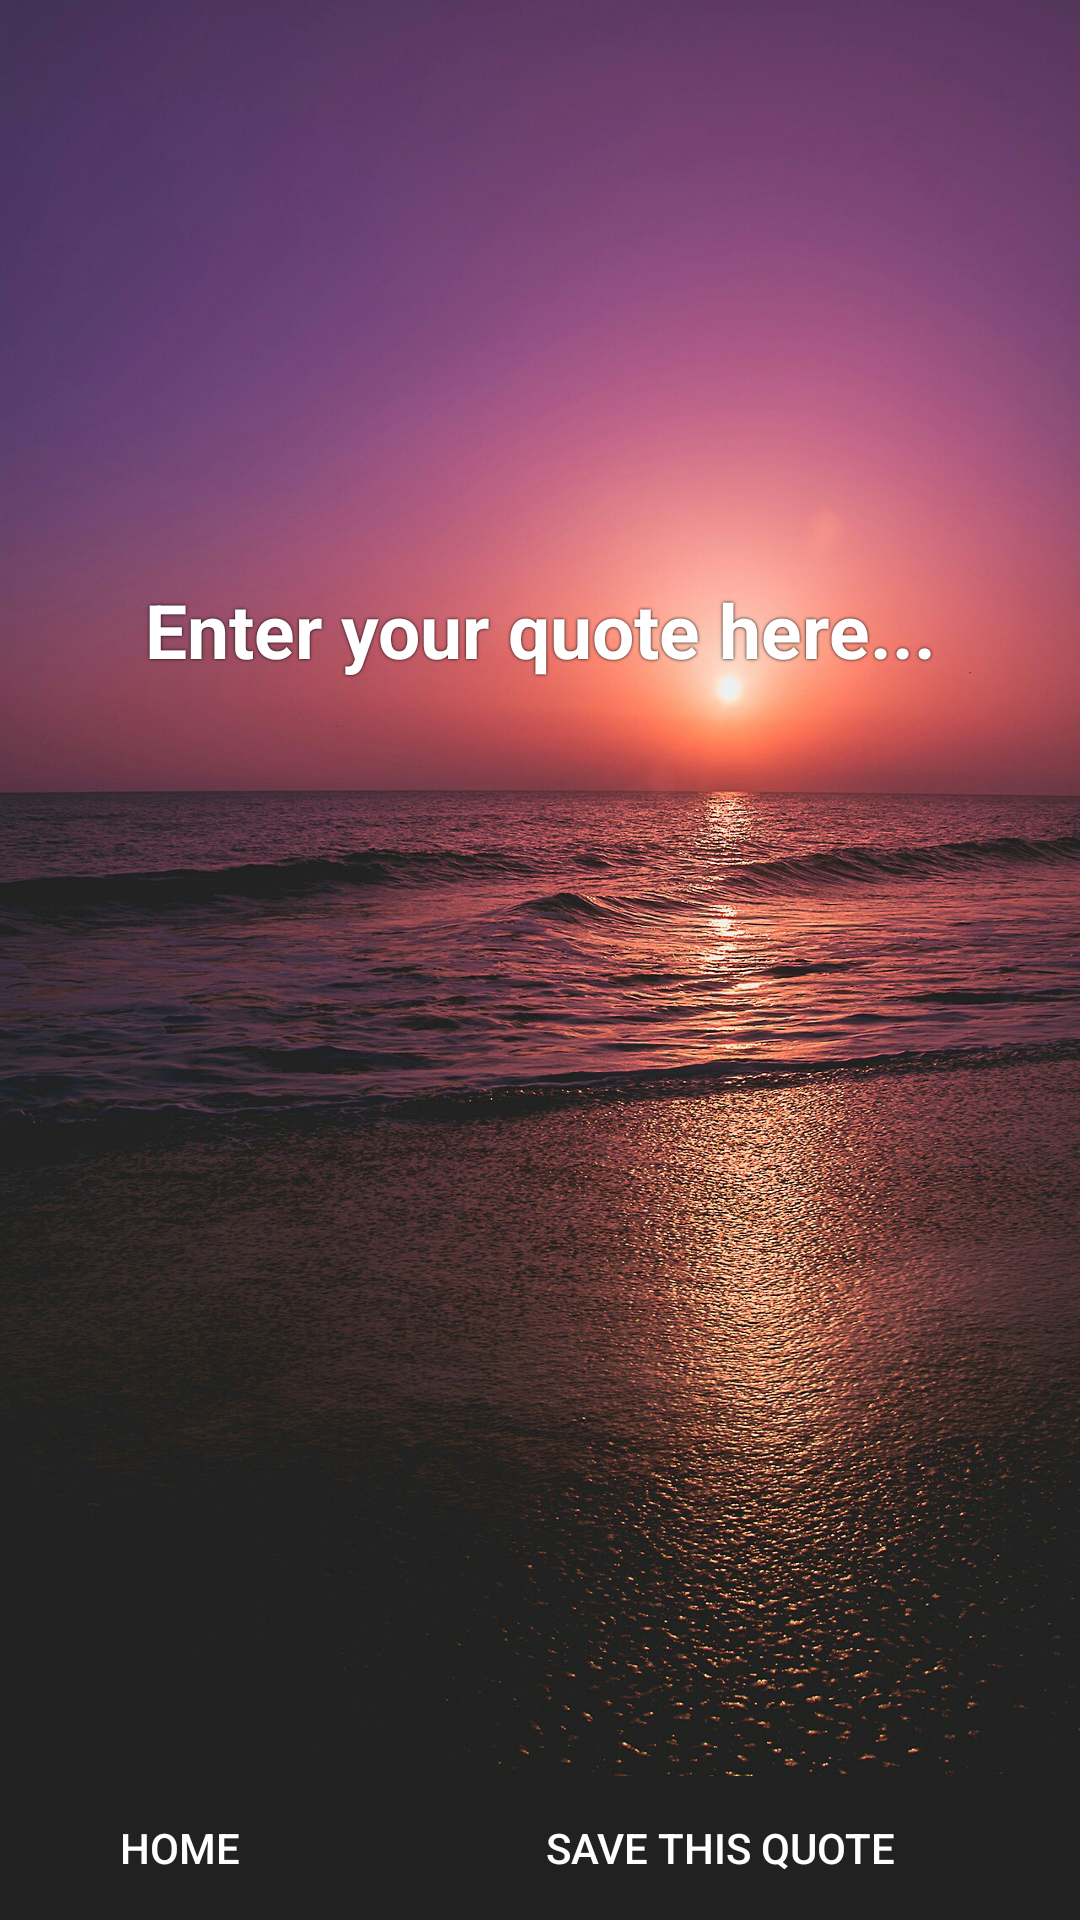

Produce the Android XML layout that renders to this screen, including the resource entries it uses.
<!-- AndroidManifest.xml: application theme AppTheme -->
<!-- res/layout/activity_create_a_quote.xml -->
<?xml version="1.0" encoding="utf-8"?>
<LinearLayout
    xmlns:android="http://schemas.android.com/apk/res/android"
    xmlns:app="http://schemas.android.com/apk/res-auto"
    xmlns:tools="http://schemas.android.com/tools"
    android:id="@+id/container"
    android:layout_width="match_parent"
    android:layout_height="match_parent"
    android:background="@mipmap/quote_background_1"
    android:orientation="vertical"
    tools:context="app.com.subtle_media.ldrquotes.CreateQuoteActivity">

    <RelativeLayout
        android:layout_width="match_parent"
        android:layout_height="wrap_content"
        android:orientation="vertical"
        >

        
        
        
        
        
        

        
        
        
        
        
        
        
        
        
        

        <EditText
            android:id="@+id/create_a_quote_editText"
            android:layout_width="match_parent"
            android:layout_height="wrap_content"
            android:minHeight="420dp"
            android:maxHeight="450dp"
            android:background="@null"
            android:gravity="center"
            android:hint="Enter your quote here..."
            android:inputType="textMultiLine"
            android:maxLength="180"
            android:maxLines="10"
            android:minLines="5"
            android:padding="40dp"
            android:shadowColor="#000000"
            android:shadowDx="0.0"
            android:shadowDy="0.0"
            android:shadowRadius="2.0"
            android:textColor="@android:color/white"
            android:textColorHint="@android:color/white"
            android:textSize="25sp"
            android:textStyle="bold"/>

        <LinearLayout
            android:layout_width="match_parent"
            android:layout_height="wrap_content"
            android:layout_alignParentBottom="true"
            android:clipToPadding="false"
            android:orientation="horizontal"
            android:weightSum="3">

            <Button
                android:id="@+id/create_a_quote_home_button"
                android:layout_width="match_parent"
                android:layout_height="wrap_content"
                android:layout_weight="2"
                android:background="@color/colorPrimary"
                android:drawablePadding="5dp"
                android:drawableTop="@mipmap/ic_home_white_24dp"
                android:padding="10dp"
                android:text="Home"
                android:textColor="@android:color/white"/>

            <Button
                android:id="@+id/create_a_quote_create_button"
                android:layout_width="match_parent"
                android:layout_height="wrap_content"
                android:layout_weight="1"
                android:background="@color/colorPrimary"
                android:drawablePadding="5dp"
                android:drawableTop="@mipmap/ic_save_white_24dp"
                android:padding="10dp"
                android:text="save this quote"
                android:textColor="@android:color/white"/>

        </LinearLayout>


    </RelativeLayout>

</LinearLayout>
<!-- resources referenced by this layout -->
<resources>
  <color name="colorPrimary">#212121</color>
  <!-- mipmap ic_launcher: png bitmap (mipmap-hdpi, 1950 bytes) -->
  <!-- mipmap quote_background_1: jpg bitmap (mipmap-hdpi, 305482 bytes) -->
  <style name="AppTheme" parent="Theme.AppCompat.Light.NoActionBar">
          
          <item name="colorPrimary">@color/colorPrimary</item>
          <item name="colorPrimaryDark">@color/colorPrimaryDark</item>
          <item name="colorAccent">@color/colorAccent</item>
          
          <item name="colorControlNormal">@android:color/white</item>
  
      </style>
  <color name="colorPrimaryDark">#000000</color>
  <color name="colorAccent">#ef5350</color>
</resources>
